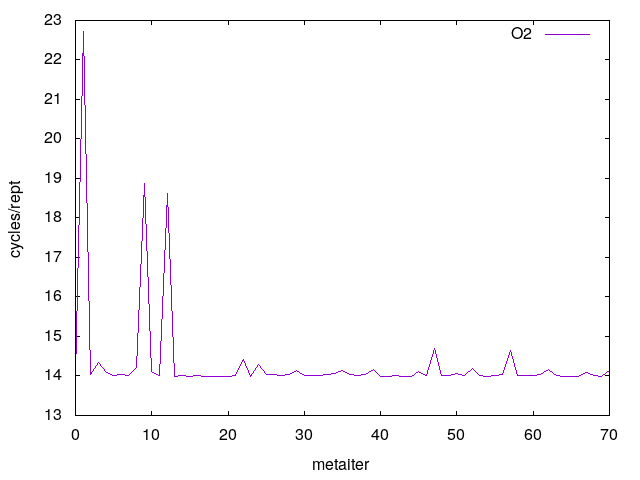

The table this chart was drawn from, first rows:
0	14.022545
1	22.72
2	14.03
3	14.35
4	14.08
5	14.01
6	14.03
7	14.03
8	14.22
9	18.88
10	14.11
11	14.02
12	18.62
13	14
14	14.02
15	14
16	14
17	14
18	14
19	14
20	14
21	14.02
22	14.43
23	14
24	14.29
25	14.04
26	14.04
27	14
28	14.03
29	14.13
30	14
31	14.01
32	14.01
33	14.03
34	14.05
35	14.13
36	14.03
37	14.01
38	14.05
39	14.17
40	14
41	14
42	14.01
43	14
44	14
45	14.11
46	14
47	14.7
48	14.01
49	14
50	14.06
51	14.02
52	14.19
53	14.01
54	14
55	14
56	14.04
57	14.64
58	14.01
59	14.01
60	14.01
... 10 more rows
